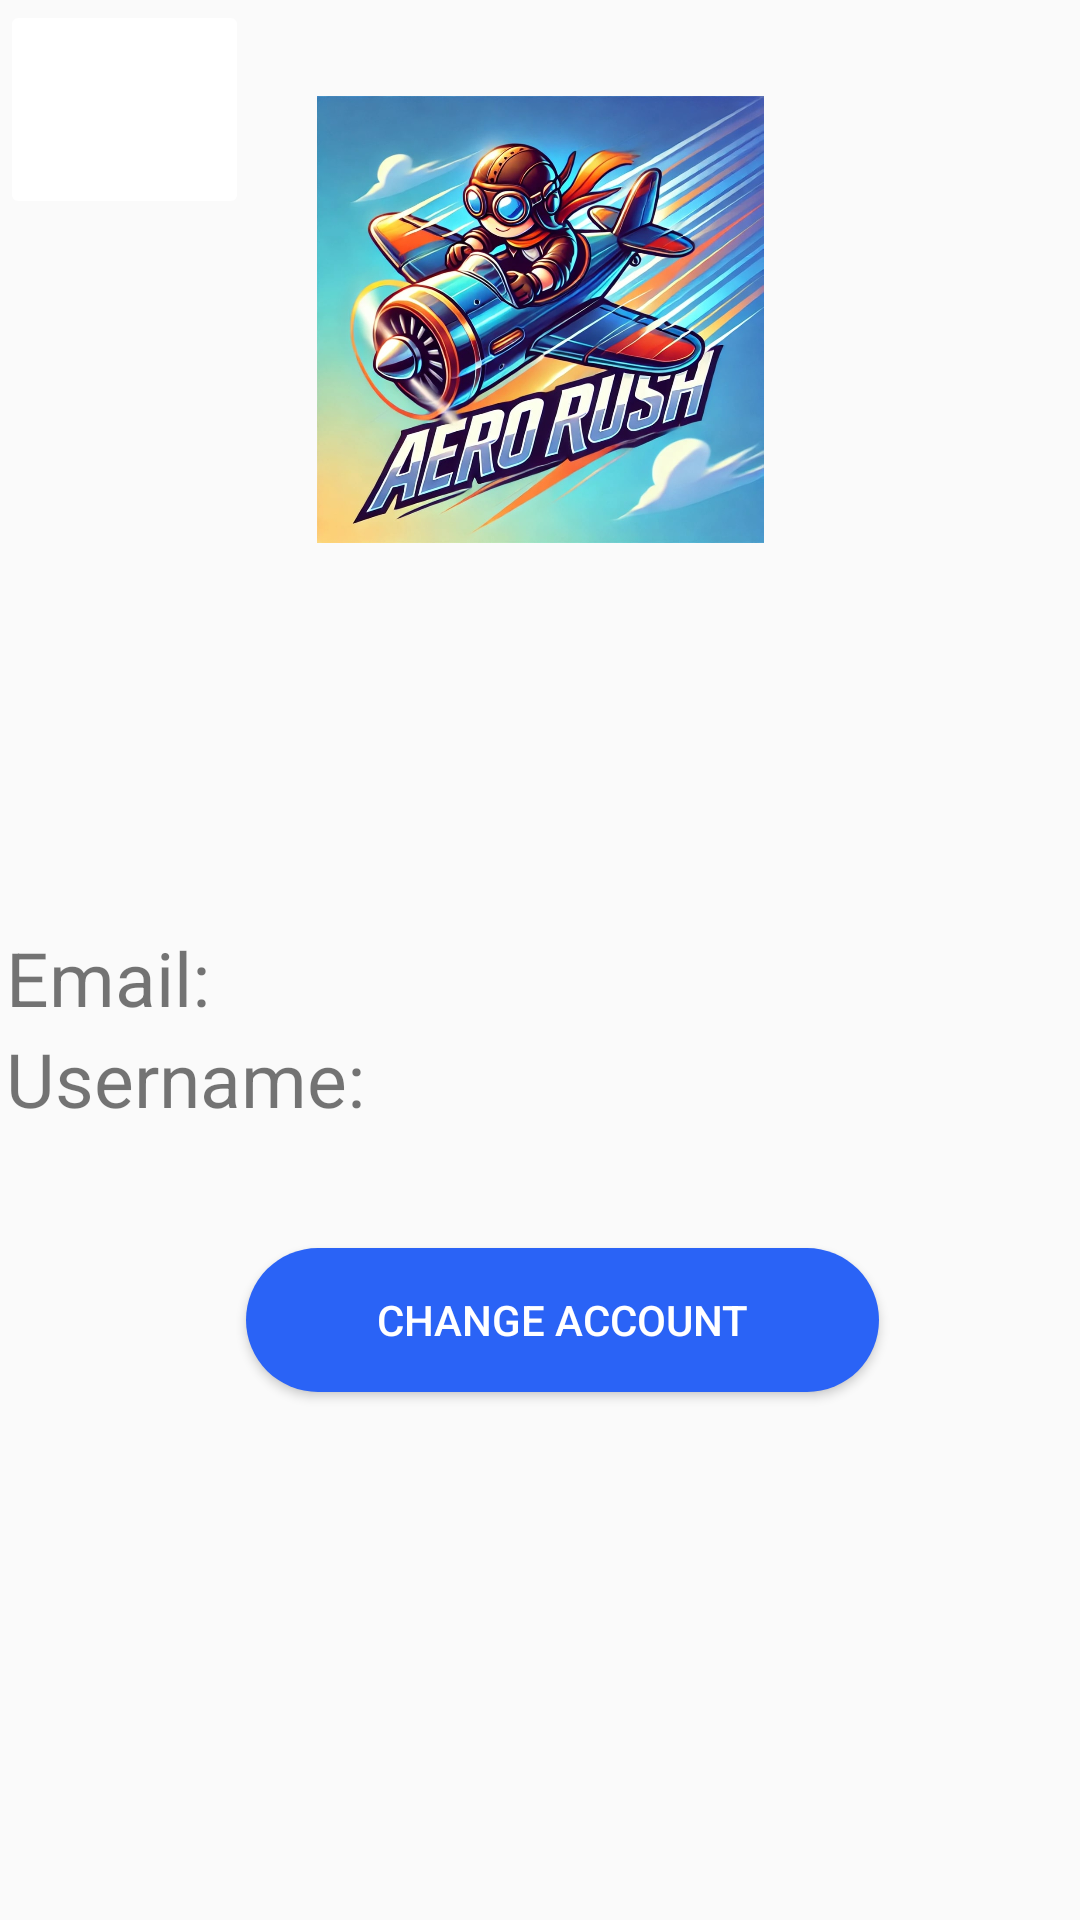

This screen was rendered from an Android layout file. Write that file and the resources it references.
<!-- AndroidManifest.xml: application theme Theme.AppCompat.Light.NoActionBar -->
<!-- res/layout/activity_account.xml -->
<?xml version="1.0" encoding="utf-8"?>
<androidx.constraintlayout.widget.ConstraintLayout xmlns:android="http://schemas.android.com/apk/res/android"
    xmlns:app="http://schemas.android.com/apk/res-auto"
    xmlns:tools="http://schemas.android.com/tools"
    android:id="@+id/main"
    android:layout_width="match_parent"
    android:layout_height="match_parent"
    tools:context=".AccountActivity">

    
    <ImageView
        android:id="@+id/imageView"
        android:layout_width="230dp"
        android:layout_height="149dp"
        android:layout_marginTop="32dp"
        app:layout_constraintTop_toTopOf="parent"
        app:layout_constraintStart_toStartOf="parent"
        app:layout_constraintEnd_toEndOf="parent"
        android:contentDescription="@string/app_name"
        app:srcCompat="@drawable/logo" />

    
    <LinearLayout
        android:id="@+id/userInfoLayout"
        android:layout_width="389dp"
        android:layout_height="199dp"
        android:layout_marginTop="112dp"
        android:orientation="vertical"
        android:padding="16dp"
        app:layout_constraintEnd_toEndOf="parent"
        app:layout_constraintStart_toStartOf="parent"
        app:layout_constraintTop_toBottomOf="@id/imageView">

        <TextView
            android:id="@+id/emailTextView"
            android:layout_width="wrap_content"
            android:layout_height="wrap_content"
            android:text="Email:"
            android:textSize="25sp" />

        <TextView
            android:id="@+id/usernameTextView"
            android:layout_width="wrap_content"
            android:layout_height="wrap_content"
            android:text="Username:"
            android:textSize="25sp" />
    </LinearLayout>

    <Button
        android:id="@+id/go_to_login_activity_btn"
        android:layout_width="211dp"
        android:layout_height="48dp"
        android:layout_marginBottom="176dp"
        android:background="@drawable/button_shape2"
        android:text="Change account"
        android:textColor="@color/White"
        app:layout_constraintBottom_toBottomOf="parent"
        app:layout_constraintEnd_toEndOf="parent"
        app:layout_constraintHorizontal_bias="0.55"
        app:layout_constraintStart_toStartOf="parent" />

    <ImageButton
        android:id="@+id/back_btn"
        android:layout_width="83dp"
        android:layout_height="73dp"
        android:backgroundTint="@color/White"
        android:contentDescription="back"
        app:layout_constraintTop_toTopOf="parent"
        app:layout_constraintStart_toStartOf="parent"
        android:src="@drawable/ic_round_arrow_back"
        tools:layout_editor_absoluteX="-9dp"
        tools:layout_editor_absoluteY="19dp"
        />

</androidx.constraintlayout.widget.ConstraintLayout>
<!-- resources referenced by this layout -->
<resources>
  <color name="White">#FFFFFF</color>
  <!-- drawable button_shape2 (drawable) -->
  <?xml version="1.0" encoding="utf-8"?>
  <shape xmlns:android="http://schemas.android.com/apk/res/android"
      android:shape="rectangle">
      <corners android:radius="56dp" />
      <solid android:color="#2A63F6" />
  
  </shape>
  <!-- drawable logo: jpg bitmap (drawable, 198637 bytes) -->
  <string name="app_name">Aero Rush</string>
</resources>
